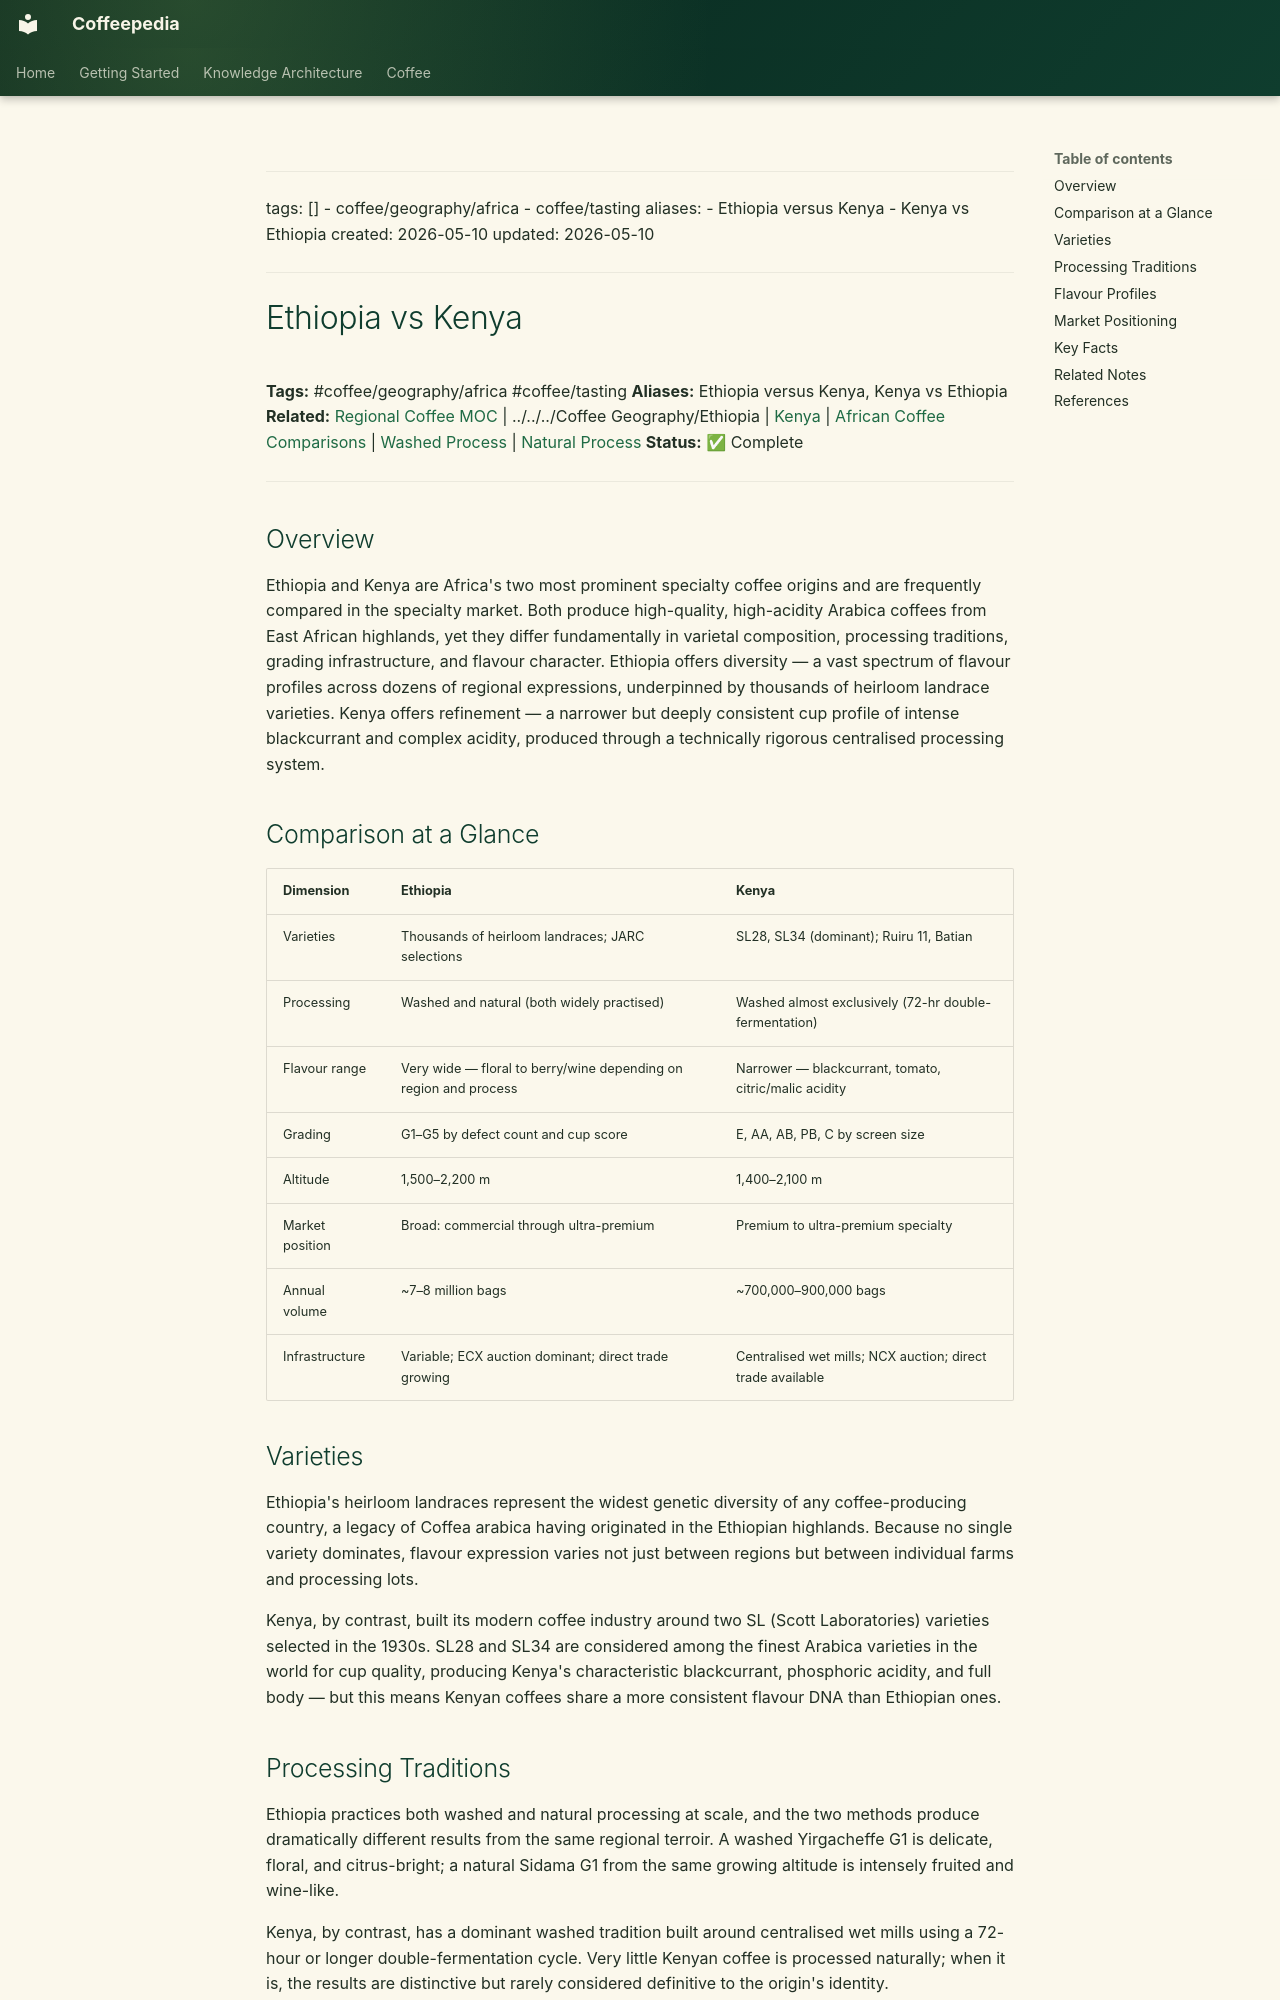

repository: Vauldt/all-about-coffee · page: coffee/around-the-world/african-coffee/africa-in-general/ethiopia-vs-kenya/index.html · generator: mkdocs

---
tags: []
  - coffee/geography/africa
  - coffee/tasting
aliases:
  - Ethiopia versus Kenya
  - Kenya vs Ethiopia
created: 2026-05-10
updated: 2026-05-10
---

# Ethiopia vs Kenya

**Tags:** #coffee/geography/africa #coffee/tasting
**Aliases:** Ethiopia versus Kenya, Kenya vs Ethiopia
**Related:** [Regional Coffee MOC](../../../maps-of-content/regional-coffee-moc.md) | ../../../Coffee Geography/Ethiopia | [Kenya](../../../coffee-geography/kenya.md) | [African Coffee Comparisons](african-coffee-comparisons.md) | [Washed Process](../../../coffee-processing/washed-process.md) | [Natural Process](../../../coffee-processing/natural-process.md)
**Status:** ✅ Complete

---

## Overview

Ethiopia and Kenya are Africa's two most prominent specialty coffee origins and are frequently compared in the specialty market. 
Both produce high-quality, high-acidity Arabica coffees from East African highlands, yet they differ fundamentally in varietal composition, processing traditions, grading infrastructure, and flavour character. 
Ethiopia offers diversity — a vast spectrum of flavour profiles across dozens of regional expressions, underpinned by thousands of heirloom landrace varieties. 
Kenya offers refinement — a narrower but deeply consistent cup profile of intense blackcurrant and complex acidity, produced through a technically rigorous centralised processing system.

## Comparison at a Glance

| Dimension | Ethiopia | Kenya |
| :--- | :--- | :--- |
| Varieties | Thousands of heirloom landraces; JARC selections | SL28, SL34 (dominant); Ruiru 11, Batian |
| Processing | Washed and natural (both widely practised) | Washed almost exclusively (72-hr double-fermentation) |
| Flavour range | Very wide — floral to berry/wine depending on region and process | Narrower — blackcurrant, tomato, citric/malic acidity |
| Grading | G1–G5 by defect count and cup score | E, AA, AB, PB, C by screen size |
| Altitude | 1,500–2,200 m | 1,400–2,100 m |
| Market position | Broad: commercial through ultra-premium | Premium to ultra-premium specialty |
| Annual volume | ~7–8 million bags | ~700,000–900,000 bags |
| Infrastructure | Variable; ECX auction dominant; direct trade growing | Centralised wet mills; NCX auction; direct trade available |

## Varieties

Ethiopia's heirloom landraces represent the widest genetic diversity of any coffee-producing country, a legacy of Coffea arabica having originated in the Ethiopian highlands. 
Because no single variety dominates, flavour expression varies not just between regions but between individual farms and processing lots. 

Kenya, by contrast, built its modern coffee industry around two SL (Scott Laboratories) varieties selected in the 1930s. SL28 and SL34 are considered among the finest Arabica varieties in the world for cup quality, producing Kenya's characteristic blackcurrant, phosphoric acidity, and full body — but this means Kenyan coffees share a more consistent flavour DNA than Ethiopian ones.

## Processing Traditions

Ethiopia practices both washed and natural processing at scale, and the two methods produce dramatically different results from the same regional terroir. 
A washed Yirgacheffe G1 is delicate, floral, and citrus-bright; a natural Sidama G1 from the same growing altitude is intensely fruited and wine-like. 

Kenya, by contrast, has a dominant washed tradition built around centralised wet mills using a 72-hour or longer double-fermentation cycle. Very little Kenyan coffee is processed naturally; when it  is, the results are distinctive but rarely considered definitive to the origin's identity.
